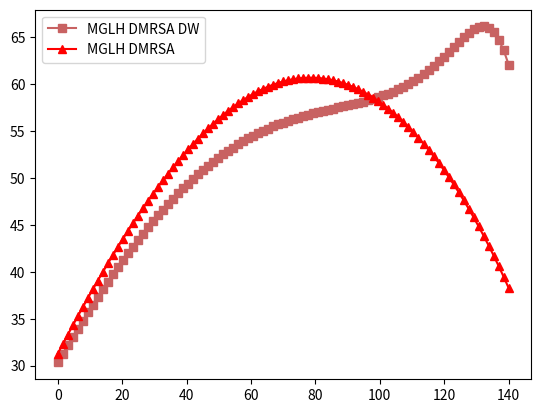

Here is the Python script that generated this plot:
#MomentArm 1st Revision
import numpy as np
import matplotlib.pyplot as plt
#rotational matrices
#z is theta
#b is the neck angle
def nRa(z):
    nRa=np.array(([np.cos(np.deg2rad(z)), -np.sin(np.deg2rad(z)), 0], [np.sin(np.deg2rad(z)), np.cos(np.deg2rad(z)), 0], [ 0, 0, 1]))
    return nRa
def alpha(b):
    b=b-90
    alpha=np.array(([np.sin(np.deg2rad(b)), np.cos(np.deg2rad(b)), 0], [-np.cos(np.deg2rad(b)), np.sin(np.deg2rad(b)), 0], [ 0, 0, 1]))
    return alpha



####################
#Glenohumeral Joint Vectors
#all vectors will be WRT to N coordinate system using rotational matrices
#Pgba is static vector of glenoid offset
b=145
b2=b
#user granted step data based on computational speed
step=91
#creating abduction angle range
abrange=140
bz=b2-90
rthm=1.8 #how much GH:Scapular
ghm=abrange-abrange/((1+rthm)/rthm) #how much purely GH rotation occurs
abang=np.linspace(0,ghm+bz,step)
#if b==155:
    #abang=np.linspace(0,ghm+bz-20,step)
#we need to iterate over the range to find the indexwise moment 
indexd=np.zeros((0,0))
indexb=np.zeros((0,0))
r8m=46.8/2 #IM to LH
r1m=38/2
r2m=20
r3m=0
r4m=15
r5m=60
r6m=29.9 #15
r7m=33.9 #9
ho=15.6
indexw=np.zeros((0,0))

for z in abang:
    
    #GH Joint
    r1=[r1m, 0, 0] #Glenoid Application to Glenoid Interface
    
    r2=nRa(z)*[0, -ho, 0] #Resection Plane to Articular Surface
    r2=r2[:,1]
    
    r3=nRa(z)*[r3m, 0, 0] #Superior/Inferior Placement of Tray
    r3=r3[:,0]
    
    r4=nRa(z)*alpha(b)*[r4m,0,0] #IM Axis to insertion
    r4=r4[:,0]
    r5=nRa(z)*alpha(b)*[0,-r5m,0] #Resection plane to location of insertion
    r5=r5[:,1]
    n1=r1[0]+r2[0]+r3[0]+r4[0]+r5[0] #moment arm in N coordinates
    n2=r1[1]+r2[1]+r3[1]+r4[1]+r5[1] #moment arm in N coordinates
    n=np.array([n1,n2,0])
    
    #=[r6m,0,0] # horizontal distance from COR to Acromion outer portion
    #r7=[0,r7m,0] #vertical distance from COR to Acromion outer portion
    acr=[r6m,r7m,0]
    #b1=n1*np.cos(np.deg2rad(z-bz))
    #indexb=np.append(indexb,b1)
    mf=abs(acr-n)
    
    beta=np.rad2deg(np.arctan(mf[1]/mf[0]))
    zeta=90-beta
    bm=n1*np.cos(np.deg2rad(zeta))
    beta=np.rad2deg(np.arcsin(bm/np.sqrt(n1**2+n2**2)))

    indexd=np.append(indexd,n1)
    indexb=np.append(indexb,bm)
    if z==0:
        abdz=bm
    qua=z-60
    if qua<1:
        abdsix=bm
    #Deltoid Wrapping.
    #first to find the vector from the COR to the lateral edge of the humeral resection
    #we already have the vector to the resection in the form of r1, r2
    #we now need to find the distance from the axis of the prosthesis altered by r3 to the edge of the lateral humerus.
    #we now need to incorporate an anatomy vector that is the distance from the IM canal to the lateral humerus.
    r8=nRa(z)*[r8m,0,0]
    r8=r8[:,0]
    dwn=np.array([(r1[0]+r2[0]+r3[0]+r8[0]),(r1[1]+r2[1]+r3[1]+r8[1]),0])
    
    #with that vector, we can now find the line of action for the delotid when considering deltoid wrapping
    mladw=acr-dwn
    rho=np.rad2deg(np.arctan(mladw[1]/mladw[0]))
    if rho<0:
        rho=rho*-1
    phi=90-rho
    dwm=n1*np.cos(np.deg2rad(phi))
    indexw=np.append(indexw,dwm)
        

abang=np.linspace(0,abrange,step)
plt.plot(abang,indexw,label='MGLH DMRSA DW',color='#C86262',marker='s')
plt.plot(abang,indexb,color='r',marker='^',label='MGLH DMRSA')

#plt.plot(abang,indexd,label='N Coordinates, DMRSA',color='r',marker='o')
#plt.plot(abang,indexb,label='B Coordinates, DMRSA',color='r',marker='s')
plt.legend()
averagema=np.average(indexb)
print('Average Moment Arm for Original Code',averagema)

averagema=np.average(indexw)
print('Average Moment Arm for Deltoid Wrapping',averagema)
